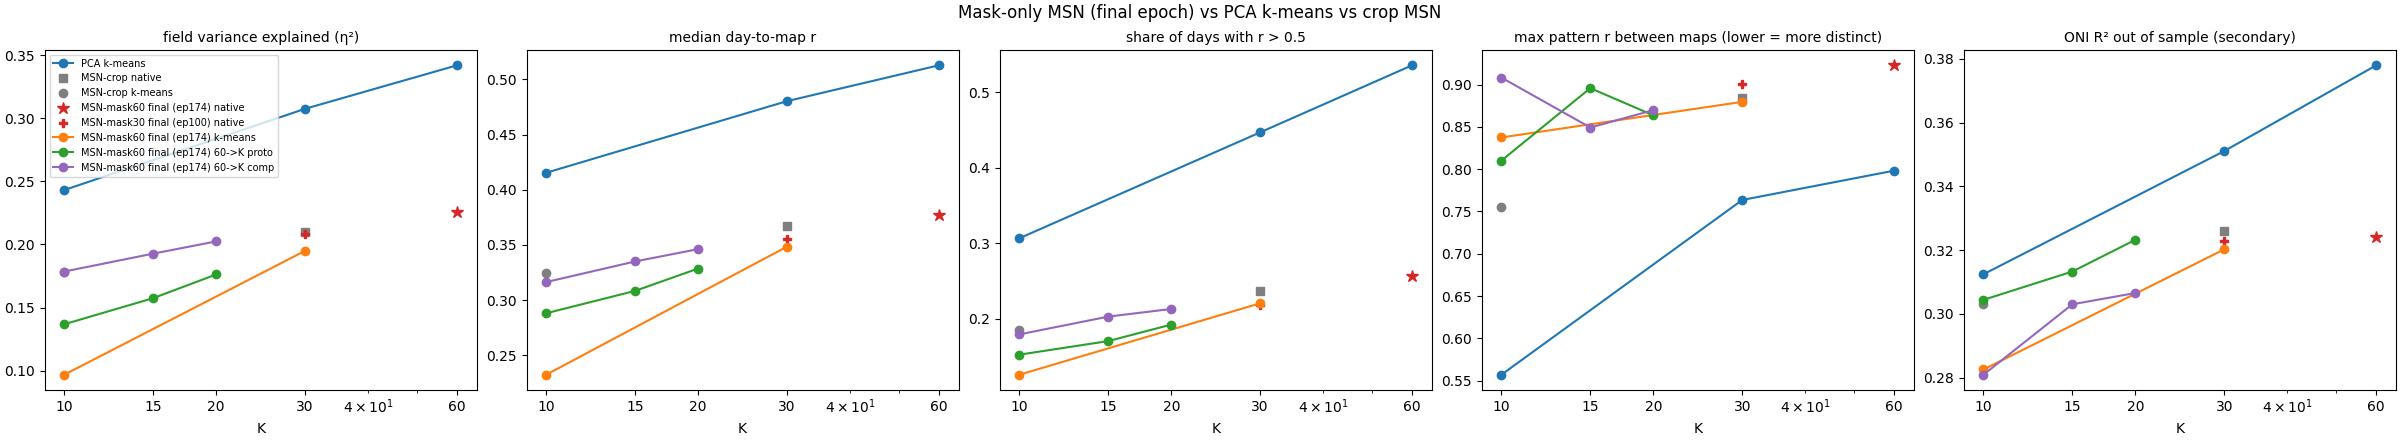

The table this chart was drawn from, first rows:
method, family, K, seed, eta2, coh, coh05, pat, min_size, max_size, split_ari, oni_r2, nsig
PCA k-means, PCA, 10, 0, 0.2432, 0.4157, 0.3070, 0.5607, 4.125, 13.09, 0.3761, 0.3133, 4
PCA k-means, PCA, 10, 1, 0.2432, 0.4151, 0.3067, 0.5541, 4.148, 13.04, 0.4107, 0.3115, 4
PCA k-means, PCA, 10, 2, 0.2432, 0.4154, 0.3062, 0.5562, 4.148, 12.95, 0.3855, 0.3124, 4
PCA k-means, PCA, 30, 0, 0.3071, 0.4803, 0.4454, 0.7517, 0.7856, 5.053, 0.2389, 0.3487, 11
PCA k-means, PCA, 30, 1, 0.3078, 0.4809, 0.4502, 0.7617, 0.7678, 4.851, 0.2405, 0.3507, 12
PCA k-means, PCA, 30, 2, 0.3079, 0.4797, 0.4453, 0.7772, 0.6963, 4.839, 0.2690, 0.3538, 11
PCA k-means, PCA, 60, 0, 0.3421, 0.5134, 0.5359, 0.8137, 0.2619, 2.702, 0.1927, 0.3815, 16
PCA k-means, PCA, 60, 1, 0.3425, 0.5127, 0.5361, 0.7811, 0.2143, 2.779, 0.1859, 0.3912, 15
PCA k-means, PCA, 60, 2, 0.3417, 0.5121, 0.5355, 0.7998, 0.1786, 2.785, 0.1985, 0.3612, 13
MSN-crop native, MSN-crop, 30, 0, 0.2066, 0.3649, 0.2277, 0.8724, 2.75, 4.16, , 0.3296, 11
MSN-crop k-means, MSN-crop, 10, 0, 0.1756, 0.3214, 0.1766, 0.7935, 7.904, 12.24, 0.7218, 0.2919, 4
MSN-crop native, MSN-crop, 30, 1, 0.2128, 0.3730, 0.2487, 0.8822, 2.631, 4.101, , 0.3210, 11
MSN-crop k-means, MSN-crop, 10, 1, 0.1797, 0.3248, 0.1899, 0.7035, 7.594, 11.8, 0.4546, 0.3119, 4
MSN-crop native, MSN-crop, 30, 2, 0.2105, 0.3647, 0.2323, 0.8972, 2.893, 3.994, , 0.3270, 10
MSN-crop k-means, MSN-crop, 10, 2, 0.1798, 0.3266, 0.1868, 0.7670, 6.636, 12.18, 0.7765, 0.3055, 5
MSN-mask30 best (ep57) native, MSN-mask, 30, 0, 0.2079, 0.3542, 0.2154, 0.9022, 2.922, 3.976, , 0.3226, 13
MSN-mask30 best (ep57) k-means, MSN-mask, 10, 0, 0.1772, 0.3228, 0.1760, 0.7667, 8.993, 11.19, 0.5585, 0.2937, 5
MSN-mask30 best (ep57) k-means, MSN-mask, 10, 1, 0.1772, 0.3228, 0.1756, 0.7677, 9.035, 11.09, 0.6292, 0.2927, 5
MSN-mask30 best (ep57) k-means, MSN-mask, 10, 2, 0.1770, 0.3227, 0.1756, 0.7603, 8.928, 11.13, 0.5539, 0.2943, 5
MSN-mask30 best (ep57) k-means, MSN-mask, 30, 0, 0.2080, 0.3537, 0.2147, 0.9094, 2.726, 4.035, 0.6458, 0.3205, 14
MSN-mask30 best (ep57) k-means, MSN-mask, 30, 1, 0.2087, 0.3549, 0.2168, 0.9288, 2.518, 4.065, 0.7358, 0.3182, 13
MSN-mask30 best (ep57) k-means, MSN-mask, 30, 2, 0.2087, 0.3550, 0.2170, 0.9270, 2.565, 4.101, 0.7073, 0.3187, 13
MSN-mask30 best (ep57) 30->K proto, MSN-mask, 10, 0, 0.1709, 0.3187, 0.1678, 0.7811, 6.595, 13.04, , 0.2818, 6
MSN-mask30 best (ep57) 30->K proto, MSN-mask, 10, 1, 0.1658, 0.3207, 0.1727, 0.8212, 5.999, 14.05, , 0.3061, 6
MSN-mask30 best (ep57) 30->K proto, MSN-mask, 10, 2, 0.1645, 0.3020, 0.1633, 0.6629, 6.595, 13.04, , 0.2977, 6
MSN-mask30 best (ep57) 30->K comp, MSN-mask, 10, 0, 0.1788, 0.3102, 0.1651, 0.9104, 3.69, 19.59, , 0.2957, 8
MSN-mask30 best (ep57) 30->K proto, MSN-mask, 15, 0, 0.1774, 0.3220, 0.1733, 0.9012, 3.381, 10.59, , 0.3067, 7
MSN-mask30 best (ep57) 30->K proto, MSN-mask, 15, 1, 0.1811, 0.3232, 0.1788, 0.8902, 3.511, 10.59, , 0.3055, 9
MSN-mask30 best (ep57) 30->K proto, MSN-mask, 15, 2, 0.1808, 0.3244, 0.1854, 0.8768, 3.089, 10.96, , 0.2944, 9
MSN-mask30 best (ep57) 30->K comp, MSN-mask, 15, 0, 0.1922, 0.3351, 0.1955, 0.9009, 3.143, 12.78, , 0.3085, 8
MSN-mask30 final (ep100) native, MSN-mask, 30, 0, 0.2087, 0.3558, 0.2176, 0.9003, 2.97, 3.958, , 0.3229, 14
MSN-mask30 final (ep100) k-means, MSN-mask, 10, 0, 0.1753, 0.3238, 0.1748, 0.7848, 8.523, 11.26, 0.7438, 0.2941, 6
MSN-mask30 final (ep100) k-means, MSN-mask, 10, 1, 0.1753, 0.3238, 0.1750, 0.7923, 8.505, 11.05, 0.5934, 0.2943, 6
MSN-mask30 final (ep100) k-means, MSN-mask, 10, 2, 0.1753, 0.3239, 0.1750, 0.7863, 8.481, 11.2, 0.6131, 0.2939, 6
MSN-mask30 final (ep100) k-means, MSN-mask, 30, 0, 0.2085, 0.3547, 0.2169, 0.9077, 2.898, 3.952, 0.9677, 0.3226, 14
MSN-mask30 final (ep100) k-means, MSN-mask, 30, 1, 0.2085, 0.3546, 0.2167, 0.9084, 2.898, 3.958, 0.9144, 0.3223, 14
MSN-mask30 final (ep100) k-means, MSN-mask, 30, 2, 0.2085, 0.3546, 0.2166, 0.9079, 2.898, 3.952, 0.8520, 0.3228, 14
MSN-mask30 final (ep100) 30->K proto, MSN-mask, 10, 0, 0.1624, 0.3143, 0.1629, 0.7888, 3.273, 17.05, , 0.3007, 5
MSN-mask30 final (ep100) 30->K proto, MSN-mask, 10, 1, 0.1618, 0.3013, 0.1575, 0.8935, 6.44, 16.98, , 0.3072, 4
MSN-mask30 final (ep100) 30->K proto, MSN-mask, 10, 2, 0.1649, 0.3049, 0.1644, 0.8810, 6.225, 13.95, , 0.3235, 5
MSN-mask30 final (ep100) 30->K comp, MSN-mask, 10, 0, 0.1789, 0.3103, 0.1658, 0.9134, 3.631, 19.82, , 0.3035, 8
MSN-mask30 final (ep100) 30->K proto, MSN-mask, 15, 0, 0.1877, 0.3264, 0.1870, 0.8959, 3.422, 12.56, , 0.3326, 10
MSN-mask30 final (ep100) 30->K proto, MSN-mask, 15, 1, 0.1830, 0.3309, 0.1866, 0.8995, 3.273, 11.36, , 0.3143, 8
MSN-mask30 final (ep100) 30->K proto, MSN-mask, 15, 2, 0.1850, 0.3373, 0.1888, 0.9054, 3.273, 11.15, , 0.3154, 7
MSN-mask30 final (ep100) 30->K comp, MSN-mask, 15, 0, 0.1925, 0.3351, 0.1975, 0.8929, 3.119, 12.91, , 0.3155, 8
MSN-mask60 best (ep36) native, MSN-mask, 60, 0, 0.2225, 0.3738, 0.2460, 0.9266, 1.107, 2.327, , 0.3176, 16
MSN-mask60 best (ep36) k-means, MSN-mask, 10, 0, 0.1807, 0.3218, 0.1753, 0.8699, 8.737, 11.65, 0.4701, 0.3119, 6
MSN-mask60 best (ep36) k-means, MSN-mask, 10, 1, 0.1807, 0.3211, 0.1751, 0.8726, 8.731, 11.52, 0.4315, 0.3103, 6
MSN-mask60 best (ep36) k-means, MSN-mask, 10, 2, 0.1805, 0.3220, 0.1737, 0.8589, 8.797, 11.43, 0.4259, 0.3064, 6
MSN-mask60 best (ep36) k-means, MSN-mask, 30, 0, 0.2101, 0.3568, 0.2201, 0.9263, 2.744, 3.898, 0.4728, 0.3361, 12
MSN-mask60 best (ep36) k-means, MSN-mask, 30, 1, 0.2093, 0.3551, 0.2177, 0.9376, 2.779, 3.892, 0.3939, 0.3423, 12
MSN-mask60 best (ep36) k-means, MSN-mask, 30, 2, 0.2100, 0.3546, 0.2199, 0.9282, 2.684, 3.994, 0.3843, 0.3424, 12
MSN-mask60 best (ep36) 60->K proto, MSN-mask, 10, 0, 0.1693, 0.3114, 0.1709, 0.8289, 6.529, 14.97, , 0.2830, 6
MSN-mask60 best (ep36) 60->K proto, MSN-mask, 10, 1, 0.1712, 0.3118, 0.1581, 0.8441, 8.029, 13.43, , 0.3059, 5
MSN-mask60 best (ep36) 60->K proto, MSN-mask, 10, 2, 0.1663, 0.3079, 0.1650, 0.8389, 5.999, 14.21, , 0.3053, 5
MSN-mask60 best (ep36) 60->K comp, MSN-mask, 10, 0, 0.1765, 0.3122, 0.1651, 0.9190, 1.839, 21.39, , 0.2757, 7
MSN-mask60 best (ep36) 60->K proto, MSN-mask, 15, 0, 0.1819, 0.3259, 0.1900, 0.9134, 3.595, 10.43, , 0.3007, 7
MSN-mask60 best (ep36) 60->K proto, MSN-mask, 15, 1, 0.1780, 0.3222, 0.1791, 0.9108, 3.333, 10.83, , 0.3229, 6
MSN-mask60 best (ep36) 60->K proto, MSN-mask, 15, 2, 0.1755, 0.3277, 0.1877, 0.8823, 4.69, 9.076, , 0.3064, 8
MSN-mask60 best (ep36) 60->K comp, MSN-mask, 15, 0, 0.1909, 0.3283, 0.1895, 0.9190, 1.839, 11.62, , 0.3143, 7
... 23 more rows
